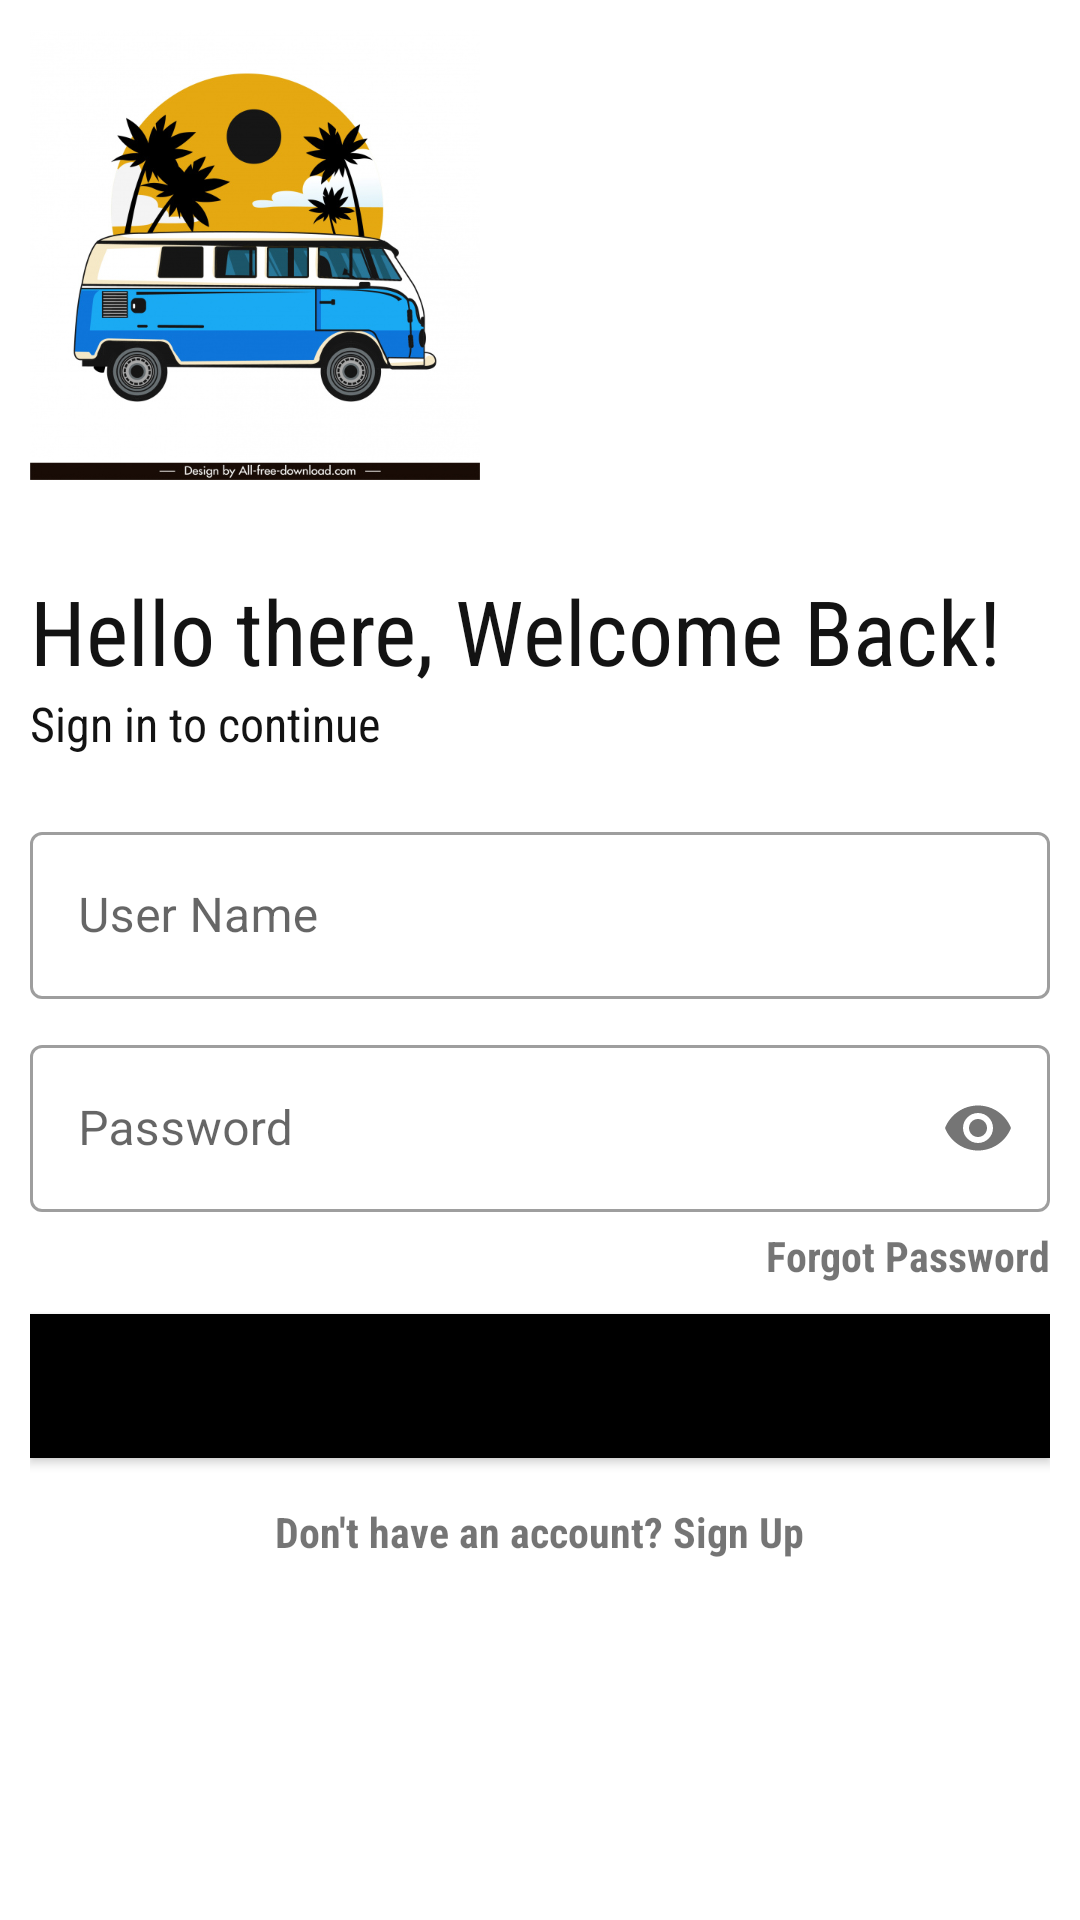

This screen was rendered from an Android layout file. Write that file and the resources it references.
<!-- AndroidManifest.xml: application theme Theme.Android_material_deisgn -->
<!-- res/layout/activity_log_in.xml -->
<?xml version="1.0" encoding="utf-8"?>
<LinearLayout xmlns:android="http://schemas.android.com/apk/res/android"
    xmlns:app="http://schemas.android.com/apk/res-auto"
    xmlns:tools="http://schemas.android.com/tools"
    android:layout_width="match_parent"
    android:layout_height="match_parent"
    android:background="#fff"
    android:orientation="vertical"
    android:padding="10dp"
    tools:context=".LogInActivity">

    <ImageView
        android:transitionName="logo_image"

        android:id="@+id/logoImage"
        android:src="@drawable/bus_image"
        android:layout_width="150dp"
        android:layout_height="150dp"/>


    <TextView
        android:transitionName="logo_text"

        android:id="@+id/logoName"
        android:layout_width="wrap_content"
        android:layout_height="wrap_content"
        android:layout_marginTop="30sp"
        android:fontFamily="sans-serif-condensed"
        android:text="Hello there, Welcome Back!"
        android:textColor="#131313"
        android:textSize="30sp" />

    <TextView
        android:id="@+id/signInTextID"
        android:layout_width="wrap_content"
        android:layout_height="wrap_content"
        android:fontFamily="sans-serif-condensed"
        android:text="Sign in to continue"
        android:textColor="#131313"
        android:textSize="16sp" />


    <LinearLayout
        android:layout_width="match_parent"
        android:layout_height="wrap_content"
        android:layout_marginTop="20sp"
        android:orientation="vertical">

        <com.google.android.material.textfield.TextInputLayout
            android:id="@+id/userNameInput"
            android:hint="User Name"
            style="@style/Widget.MaterialComponents.TextInputLayout.OutlinedBox"
            android:layout_width="match_parent"
            android:layout_height="wrap_content">

            <com.google.android.material.textfield.TextInputEditText
                android:layout_width="match_parent"
                android:layout_height="wrap_content" />

        </com.google.android.material.textfield.TextInputLayout>

        <com.google.android.material.textfield.TextInputLayout
            android:id="@+id/userPasswordInput"
            android:hint="Password"
            app:passwordToggleEnabled="true"
            android:layout_marginTop="10sp"
            style="@style/Widget.MaterialComponents.TextInputLayout.OutlinedBox"
            android:layout_width="match_parent"
            android:layout_height="wrap_content">

            <com.google.android.material.textfield.TextInputEditText
                android:inputType="textPassword"
                android:layout_width="match_parent"
                android:layout_height="wrap_content" />

        </com.google.android.material.textfield.TextInputLayout>

        <TextView
            android:fontFamily="sans-serif-condensed"
            android:layout_marginTop="5dp"
            android:text="Forgot Password"
            android:textStyle="bold"
            android:layout_gravity="right"
            android:layout_width="wrap_content"
            android:layout_height="wrap_content"/>

        <Button
            android:id="@+id/callLogInBtn"
            android:elevation="0dp"
            android:text="GO"
            android:layout_marginTop="10dp"
            android:background="#FF000000"
            android:layout_width="match_parent"
            android:layout_height="wrap_content"/>
        <TextView
            android:id="@+id/callSignUpText"
            android:fontFamily="sans-serif-condensed"
            android:layout_marginTop="15dp"
            android:text="Don't have an account? Sign Up"
            android:textStyle="bold"
            android:layout_gravity="center"
            android:layout_width="wrap_content"
            android:layout_height="wrap_content"/>



    </LinearLayout>


</LinearLayout>
<!-- resources referenced by this layout -->
<resources>
  <!-- drawable bus_image: jpg bitmap (drawable, 117660 bytes) -->
  <style name="Theme.Android_material_deisgn" parent="Theme.MaterialComponents.DayNight.DarkActionBar">
          
          <item name="colorPrimary">@color/purple_500</item>
          <item name="colorPrimaryVariant">@color/purple_700</item>
          <item name="colorOnPrimary">@color/white</item>
          
          <item name="colorSecondary">@color/teal_200</item>
          <item name="colorSecondaryVariant">@color/teal_700</item>
          <item name="colorOnSecondary">@color/black</item>
          
          <item name="android:statusBarColor" tools:targetApi="l">?attr/colorPrimaryVariant</item>
          
      </style>
  <!-- not gathered from this repository: default colours our renderer supplied (Android Studio template values) -->
  <color name="purple_500">#FF6200EE</color>
  <color name="purple_700">#FF3700B3</color>
  <color name="teal_200">#FF03DAC5</color>
  <color name="teal_700">#FF018786</color>
  <color name="black">#FF000000</color>
  <color name="white">#FFFFFFFF</color>
</resources>
